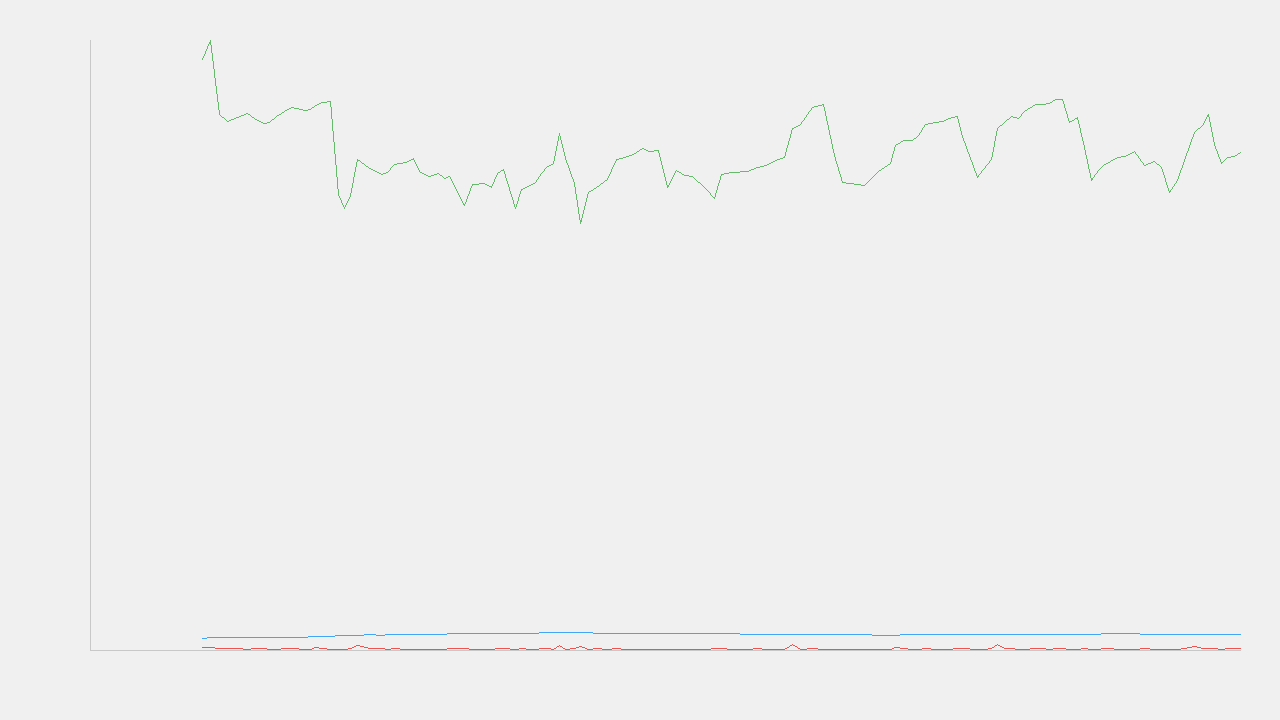

The file beside this chart, header and first rows:
timestamp, elapsedSeconds, cpuPercent, memoryRssMb, memoryHeapUsedMb, completed, failed, pending
2026-03-27T10:11:56.155Z, 53.41, 0.29, 66.67, 6.57, 72, 4, 924
2026-03-27T10:11:59.811Z, 57.06, 0.29, 68.78, 7, 81, 4, 915
2026-03-27T10:12:04.226Z, 61.48, 0.21, 60.38, 7.9, 90, 4, 906
2026-03-27T10:12:07.869Z, 65.12, 0.17, 59.66, 8.11, 96, 4, 900
2026-03-27T10:12:12.654Z, 69.91, 0.25, 60.14, 8.52, 102, 4, 894
2026-03-27T10:12:17.441Z, 74.69, 0.12, 60.59, 8.91, 111, 4, 885
2026-03-27T10:12:20.822Z, 78.08, 0.18, 59.98, 8.75, 115, 6, 879
2026-03-27T10:12:24.856Z, 82.11, 0.22, 59.38, 8.98, 121, 7, 872
2026-03-27T10:12:27.919Z, 85.17, 0.11, 59.55, 9.46, 126, 7, 867
2026-03-27T10:12:30.978Z, 88.23, 0.16, 60.2, 9.88, 133, 7, 860
2026-03-27T10:12:34.835Z, 92.09, 0.18, 60.83, 9.59, 138, 7, 855
2026-03-27T10:12:38.128Z, 95.38, 0.18, 61.27, 10.04, 145, 8, 847
2026-03-27T10:12:44.788Z, 102, 0.11, 60.91, 10.5, 151, 8, 841
2026-03-27T10:12:47.307Z, 104.6, 0.15, 61.02, 10.72, 160, 9, 831
2026-03-27T10:12:49.934Z, 107.2, 0.29, 61.48, 11.14, 166, 9, 825
2026-03-27T10:12:53.219Z, 110.5, 0.19, 61.75, 11.32, 174, 9, 817
2026-03-27T10:12:56.960Z, 114.2, 0.16, 61.92, 11.73, 183, 8, 809
2026-03-27T10:13:00.686Z, 117.9, 0.14, 51.44, 11.47, 195, 8, 797
2026-03-27T10:13:03.659Z, 120.9, 0.09, 49.86, 11.93, 201, 8, 791
2026-03-27T10:13:06.190Z, 123.4, 0.21, 51.27, 12.35, 208, 10, 782
2026-03-27T10:13:09.497Z, 126.8, 0.61, 55.33, 7.25, 217, 11, 772
2026-03-27T10:13:15.413Z, 132.7, 0.2, 54.33, 8.14, 232, 12, 756
2026-03-27T10:13:21.205Z, 138.5, 0.21, 53.7, 9.02, 241, 12, 747
2026-03-27T10:13:24.023Z, 141.3, 0.14, 53.89, 9.46, 249, 13, 738
2026-03-27T10:13:27.215Z, 144.5, 0.18, 54.81, 9.75, 259, 13, 728
2026-03-27T10:13:32.329Z, 149.6, 0.1, 55.05, 10, 270, 13, 717
2026-03-27T10:13:36.266Z, 153.5, 0.11, 55.52, 9.98, 281, 13, 706
2026-03-27T10:13:39.587Z, 156.8, 0.06, 53.95, 10.45, 287, 13, 700
2026-03-27T10:13:44.061Z, 161.3, 0.14, 53.5, 10.63, 296, 14, 690
2026-03-27T10:13:48.080Z, 165.3, 0.16, 53.77, 10.89, 306, 16, 678
2026-03-27T10:13:51.205Z, 168.5, 0.12, 53.25, 10.91, 312, 17, 671
2026-03-27T10:13:53.557Z, 170.8, 0.22, 53.48, 11.19, 319, 17, 664
2026-03-27T10:14:00.409Z, 177.7, 0.18, 50.22, 10.98, 332, 20, 648
2026-03-27T10:14:04.329Z, 181.6, 0.11, 52.52, 11.41, 343, 20, 637
2026-03-27T10:14:09.972Z, 187.2, 0.14, 52.7, 11.6, 356, 20, 624
2026-03-27T10:14:13.482Z, 190.7, 0.11, 52.2, 11.61, 363, 20, 617
2026-03-27T10:14:16.354Z, 193.6, 0.19, 53.8, 11.87, 370, 20, 610
2026-03-27T10:14:19.195Z, 196.4, 0.17, 54.23, 12.31, 378, 20, 602
2026-03-27T10:14:24.842Z, 202.1, 0.14, 49.84, 13.01, 391, 21, 588
2026-03-27T10:14:27.726Z, 205, 0.17, 51.94, 12.78, 397, 22, 581
2026-03-27T10:14:31.400Z, 208.7, 0.13, 52.44, 13.06, 407, 23, 570
2026-03-27T10:14:34.228Z, 211.5, 0.12, 52.8, 13.53, 414, 23, 563
2026-03-27T10:14:37.053Z, 214.3, 0.22, 53.8, 13.34, 424, 23, 553
2026-03-27T10:14:40.065Z, 217.3, 0.19, 54.59, 13.62, 430, 25, 545
2026-03-27T10:14:42.895Z, 220.2, 0.15, 54.95, 14.13, 437, 25, 538
2026-03-27T10:14:45.562Z, 222.8, 0.52, 58.31, 7.93, 446, 25, 529
2026-03-27T10:14:48.745Z, 226, 0.09, 55.47, 8.44, 453, 25, 522
2026-03-27T10:14:52.764Z, 230, 0.2, 52.61, 9.27, 459, 25, 516
2026-03-27T10:14:55.954Z, 233.2, 0.43, 48.2, 9.31, 464, 25, 511
2026-03-27T10:14:59.496Z, 236.8, 0.16, 51.64, 9.78, 470, 26, 504
2026-03-27T10:15:03.498Z, 240.8, 0.17, 52.22, 9.58, 475, 26, 499
2026-03-27T10:15:08.463Z, 245.7, 0.13, 53.16, 9.84, 482, 26, 492
2026-03-27T10:15:12.659Z, 249.9, 0.28, 55.34, 10.38, 487, 27, 486
2026-03-27T10:15:16.613Z, 253.9, 0.1, 55.63, 10.63, 493, 27, 480
2026-03-27T10:15:21.077Z, 258.3, 0.16, 55.98, 10.43, 499, 27, 474
2026-03-27T10:15:25.251Z, 262.5, 0.1, 56.63, 10.91, 506, 27, 467
2026-03-27T10:15:28.514Z, 265.8, 0.12, 56.27, 11.17, 509, 27, 464
2026-03-27T10:15:32.736Z, 270, 0.11, 56.34, 10.98, 516, 27, 457
2026-03-27T10:15:37.226Z, 274.5, 0.11, 52.22, 11.45, 523, 27, 450
2026-03-27T10:15:41.249Z, 278.5, 0.15, 54.16, 11.25, 528, 28, 444
... 67 more rows
